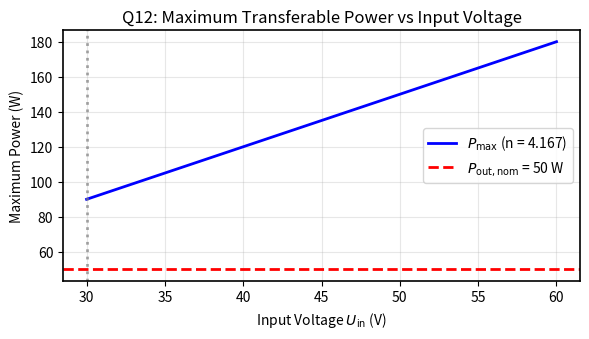

Write the Python code that produced this figure. (Note: this script raises an exception after producing the figure.)

import numpy as np
import matplotlib.pyplot as plt

# Configure matplotlib for high-resolution plots
plt.rcParams['figure.dpi'] = 150           # High-res display
plt.rcParams['savefig.dpi'] = 300          # High-res when saving
plt.rcParams['font.size'] = 10             # Readable font size
plt.rcParams['axes.linewidth'] = 1.2       # Slightly thicker axes
plt.rcParams['grid.alpha'] = 0.3           # Subtle grid
plt.rcParams['lines.linewidth'] = 2        # Thicker plot lines

# === Design Specifications ===
P_out_nom = 50          # Nominal output power [W]
U_in_nom  = 50          # Nominal input voltage [V]
U_in_min  = 30          # Minimum input voltage [V]
U_in_max  = 60          # Maximum input voltage [V]
U_out     = 12          # Output voltage [V]
dU_out_rel = 0.02       # Output voltage ripple (relative) [-]
f_sw      = 80e3        # Switching frequency [Hz]
V_aux_out = 18          # Auxiliary output voltage [V]
P_aux_out = 5           # Auxiliary output power [W]

# === Derived Quantities ===
T_sw      = 1 / f_sw                       # Switching period [s]
dU_out_pp = dU_out_rel * U_out             # Absolute output voltage ripple [V]

print(f"Switching period  T_sw  = {T_sw*1e6:.1f} µs")
print(f"Output ripple     ΔU_pp = {dU_out_pp*1e3:.0f} mV")

# === Selected Design Variables ===
N = 4.17                 # Transformer turns ratio [-]
C_in = 700e-6            # Input capacitor [F]
L = 26.04e-6             # Inductance [H]
C_DCblock = 15.20e-6     # DC-blocking capacitor [F]
C_out = 152.72e-6        # Output capacitor [F]

print(f"N          = {N:.2f} [-]")
print(f"C_in       = {C_in*1e6:.2f} µF")
print(f"L          = {L*1e6:.2f} µH")
print(f"C_DCblock  = {C_DCblock*1e6:.2f} µF")
print(f"C_out      = {C_out*1e6:.2f} µF")


# Q1: Volt-second stress (primary side)
lambda_1_max = U_in_max * T_sw / 2

print(f"Worst-case volt-second stress: λ₁,max = {lambda_1_max*1e6:.1f} µV·s , ([V·s] = [Wb])")

# Q2: Core loss coefficient K_fe
# Steinmetz parameters for nearest base frequency (100 kHz row, N87 material)
f_base = 100e3          # Base frequency [Hz]
alpha  = 1.72           # Steinmetz frequency exponent [-]
beta   = 2.68           # Steinmetz flux exponent [-]
K_b    = 61.15e3        # Base volumetric loss coefficient [W/m³]
B_base = 100e-3         # Base peak flux density [T]

# K_fe such that p_vol = K_fe * B_pk^beta
K_fe = K_b * (f_sw / f_base)**alpha / B_base**beta

print(f"K_fe = {K_fe:.2f} W/(m³·T^{beta})")
print(f"K_fe = {K_fe/1e6:.4f} MW/(m³·T^{beta})")

# Q3: Total current stress I_tot

# Given
I_aux_RMS = 0.8                          # Worst-case auxiliary RMS current [A]
n_aux = V_aux_out / U_in_nom             # Auxiliary turns ratio N_aux/N_1 ≈ V_aux/U_in_nom

# DAB worst case: U_in_min with nominal output power
V_1  = U_in_min                          # Primary-side voltage [V]
V_2p = N * U_out                         # Reflected secondary voltage to primary [V]
omega_L = 2 * np.pi * f_sw * L           # ωL [Ω]

# Phase shift δ from power equation:
#   P = V_1 · V_2' · δ · (π − δ) / (2π² · f_sw · L)
rhs = P_out_nom * 2 * np.pi**2 * f_sw * L / (V_1 * V_2p)
delta = (np.pi - np.sqrt(np.pi**2 - 4 * rhs)) / 2   # [rad]

# Current at switching instants (half-wave symmetry: i(π) = −i(0))
i_0     = -(V_1 * np.pi - V_2p * (np.pi - 2*delta)) / (2 * omega_L)
i_delta =  i_0 + (V_1 + V_2p) * delta / omega_L

# RMS current over half period [0, π] — piecewise-linear waveform
# Segment 1: [0, δ]  i(θ) = i_0 + slope_1·θ,  from i_0 → i_δ
slope_1 = (i_delta - i_0) / delta
int_1   = i_0**2 * delta + i_0 * slope_1 * delta**2 + slope_1**2 * delta**3 / 3

# Segment 2: [δ, π]  i(θ) = i_δ + slope_2·(θ−δ),  from i_δ → −i_0
dur_2   = np.pi - delta
slope_2 = (-i_0 - i_delta) / dur_2
int_2   = i_delta**2 * dur_2 + i_delta * slope_2 * dur_2**2 + slope_2**2 * dur_2**3 / 3

I_1_RMS = np.sqrt((int_1 + int_2) / np.pi)

# Total current stress
I_tot = 2 * I_1_RMS + n_aux * I_aux_RMS

print(f"Reflected secondary voltage  V₂' = N·U_out = {V_2p:.2f} V")
print(f"Phase shift                  δ   = {np.degrees(delta):.1f}°")
print(f"Current at θ=0               i₀  = {i_0:.3f} A")
print(f"Current at θ=δ               iδ  = {i_delta:.3f} A")
print(f"Primary RMS current          I₁,RMS = {I_1_RMS:.3f} A")
print(f"Auxiliary turns ratio         n_aux  = {n_aux:.3f}")
print(f"")
print(f"I_tot = 2 × {I_1_RMS:.3f} + {n_aux:.3f} × {I_aux_RMS:.1f} = {I_tot:.3f} A")

# Q4: Window utilization factor
K_u = 0.3   # Conservative estimate for bobbin-wound, multi-winding transformer [-]

print(f"Window utilization factor  K_u = {K_u}")

# Q5: Loss budget
eta = 0.95                                # Target converter efficiency [-]
P_tot = P_out_nom * (1 - eta) / eta       # Total allowed losses [W]

print(f"Target efficiency  η     = {eta*100:.0f} %")
print(f"Total loss budget  P_tot = {P_tot:.2f} W")

# Q6: Maximum peak flux density
B_pk_max = 0.300   # T — design limit from N87 magnetization curve at 100°C

print(f"B_pk,max = {B_pk_max*1e3:.0f} mT")

# Q7: Minimum K_gfe (using β = 2.7 as specified)
beta  = 2.7          # Steinmetz flux exponent (rounded as per Q7 instruction)

# Recompute K_fe with β = 2.7 (cm-unit system: W/(cm³·T^β))
K_fe_cm = K_b * (f_sw / f_base)**alpha / B_base**beta / 1e6   # W/(cm³·T^β)

# Parameters in cm-unit system
rho_cm   = 1.724e-6   # Copper resistivity [Ω·cm]
lambda1  = lambda_1_max          # Volt-second stress [V·s]

# K_gfe,min formula (× 10^8 = SI→cm unit conversion)
K_gfe_min = (rho_cm * lambda1**2 * I_tot**2 * K_fe_cm**(2/beta) /
             (4 * K_u * P_tot**((beta+2)/beta))) * 1e8

print(f"K_fe (β=2.7)    = {K_fe_cm:.4f} W/(cm³·T^β)")
print(f"")
print(f"K_gfe,min       = {K_gfe_min:.4e} cm⁵")
print(f"")
print(f"Available cores (K_gfe in cm⁵):")
cores = {"E20": 0.0019, "E25": 0.0044, "E30": 0.0049, "E32": 0.0090,
         "ETD34": 0.0120, "ETD39": 0.0197, "ETD44": 0.0290}
for name, kgfe in cores.items():
    ok = "✓" if kgfe >= K_gfe_min else "✗"
    print(f"  {name:6s}: K_gfe = {kgfe:.4f} cm⁵  {ok}")
print(f"\nAll cores satisfy K_gfe ≥ K_gfe,min — core selection driven by winding fit.")

# Q8: ETD34/17/11 core parameters
A_c   = 0.971    # Effective cross-section area  [cm²]
l_m   = 7.86     # Effective magnetic path length [cm]
V_e   = 7.63     # Effective volume              [cm³]
W_A   = 1.22     # Coil former window area       [cm²]
MLT   = 6.05     # Mean length per turn          [cm]
A_L   = 2600e-9  # Inductance factor (N87, ungapped) [H]
R_th  = 20.0     # Thermal resistance core→ambient   [K/W]

K_gfe_ETD34 = 0.0120  # cm⁵ (from table, β=2.7)

print(f"Selected core:  ETD34/17/11 (N87)")
print(f"  A_c  = {A_c:.3f} cm²     l_m  = {l_m:.2f} cm")
print(f"  V_e  = {V_e:.2f} cm³     W_A  = {W_A:.2f} cm²")
print(f"  MLT  = {MLT:.2f} cm      A_L  = {A_L*1e9:.0f} nH")
print(f"  R_th = {R_th:.0f} K/W     K_gfe= {K_gfe_ETD34:.4f} cm⁵ > {K_gfe_min:.2e} ✓")

# Q9: Optimal flux density and actual ΔB

# Optimal B (from loss minimization, ×10^8 is SI→cm unit conversion)
B_opt_pow = (rho_cm * lambda1**2 * MLT * I_tot**2 * 1e8 /
             (2 * beta * K_u * W_A * A_c**3 * K_fe_cm * l_m))
B_opt = B_opt_pow**(1/(beta + 2))

print(f"Optimal flux density:  B_opt = {B_opt*1e3:.1f} mT")
print(f"")

# N1 from optimal B (preliminary; will be rounded for correct turns ratio in Q10)
N1_opt = lambda1 / (2 * B_opt * A_c) * 1e4
print(f"Optimal primary turns: N1,opt = {N1_opt:.1f}  (round for integer turns ratio in Q10)")
print(f"")

# Chosen N1 = 25 (gives exact turns ratio n = 25/6 ≈ 4.167 ≈ N)
N1 = 25
B_actual = lambda1 / (2 * N1 * A_c) * 1e4

print(f"Chosen N1 = {N1}  →  ΔB = {B_actual*1e3:.1f} mT")
print(f"Check:  ΔB = {B_actual*1e3:.1f} mT  <  B_pk,max = {B_pk_max*1e3:.0f} mT  →  {'✓ OK' if B_actual < B_pk_max else '✗ FAIL'}")

# Q10: Number of turns

n_desired     = N          # Target main turns ratio (4.17)
n_aux_desired = V_aux_out / U_in_nom   # Target auxiliary turns ratio (0.36)

# N1 = 25 chosen so that N2 = round(25/4.17) = 6 gives n_real ≈ 4.167
N1    = 25
N2    = round(N1 / n_desired)
N_aux = round(n_aux_desired * N1)

n_real      = N1 / N2
n_aux_real  = N_aux / N1
V_aux_real  = n_aux_real * U_in_nom

print(f"Desired  n      = {n_desired:.4f},   n_aux    = {n_aux_desired:.4f}")
print(f"")
print(f"N1 = {N1},  N2 = {N2},  N_aux = {N_aux}")
print(f"")
print(f"Actual   n_real = {n_real:.4f}  (err = {abs(n_real-n_desired)/n_desired*100:.2f}%)")
print(f"Actual   n_aux  = {n_aux_real:.4f}  (err = {abs(n_aux_real-n_aux_desired)/n_aux_desired*100:.2f}%)")
print(f"V_aux,real = {V_aux_real:.1f} V  (target {V_aux_out} V, err = {abs(V_aux_real-V_aux_out)/V_aux_out*100:.1f}%)")

# Q11: Magnetizing inductance
L_m_MIN = 10 * L        # Minimum required magnetizing inductance [H]
L_m     = A_L * N1**2  # Actual magnetizing inductance [H]

print(f"L_m,MIN = {L_m_MIN*1e6:.1f} µH")
print(f"L_m     = A_L × N1² = {A_L*1e9:.0f} nH × {N1}² = {L_m*1e6:.1f} µH")
print(f"Check:  L_m = {L_m*1e6:.0f} µH  >>  L_m,MIN = {L_m_MIN*1e6:.1f} µH  →  {'✓ OK' if L_m >= L_m_MIN else '✗ FAIL'}")

# Q12: Maximum power with realized turns ratio
def P_max_DAB(V_in, n, U_out, f_sw, L):
    """Maximum transferable power at delta = pi/2."""
    return V_in * n * U_out / (8 * f_sw * L)

P_max_min = P_max_DAB(U_in_min, n_real, U_out, f_sw, L)
P_max_nom = P_max_DAB(U_in_nom, n_real, U_out, f_sw, L)
P_max_max = P_max_DAB(U_in_max, n_real, U_out, f_sw, L)

print(f"P_max at V_in,min = {U_in_min} V:  {P_max_min:.1f} W  "
      f"{'✓ ≥ P_out,nom = 50 W' if P_max_min >= P_out_nom else '✗ FAIL'}")
print(f"P_max at V_in,nom = {U_in_nom} V:  {P_max_nom:.1f} W")
print(f"P_max at V_in,max = {U_in_max} V:  {P_max_max:.1f} W")

# Plot P_max vs V_in
V_sweep = np.linspace(U_in_min, U_in_max, 100)
P_sweep = P_max_DAB(V_sweep, n_real, U_out, f_sw, L)

fig, ax = plt.subplots(figsize=(6, 3.5))
ax.plot(V_sweep, P_sweep, 'b-', label=f'$P_{{\\mathrm{{max}}}}$ (n = {n_real:.3f})')
ax.axhline(P_out_nom, color='r', linestyle='--', label=f'$P_{{\\mathrm{{out,nom}}}}$ = {P_out_nom} W')
ax.axvline(U_in_min, color='gray', linestyle=':', alpha=0.7)
ax.set_xlabel('Input Voltage $U_\\mathrm{in}$ (V)')
ax.set_ylabel('Maximum Power (W)')
ax.set_title('Q12: Maximum Transferable Power vs Input Voltage')
ax.legend()
ax.grid(True)
plt.tight_layout()
plt.savefig('Plots/Q12-power-margin.png', dpi=150)
plt.show()

# Q13: Auxiliary voltage check
print(f"Auxiliary winding check:")
print(f"  N_aux / N1 = {N_aux}/{N1} = {n_aux_real:.4f}")
print(f"  V_aux,real = n_aux_real × U_in,nom = {n_aux_real:.4f} × {U_in_nom} = {V_aux_real:.1f} V")
print(f"  Target     = {V_aux_out} V")
print(f"  Deviation  = {abs(V_aux_real-V_aux_out)/V_aux_out*100:.1f}%  "
      f"{'✓ OK (< 15%)' if abs(V_aux_real-V_aux_out)/V_aux_out < 0.15 else '✗ FAIL'}")

# Q14: Skin depth
mu0      = 4 * np.pi * 1e-7    # Permeability of free space [H/m]
rho_Cu   = 1.724e-8             # Copper resistivity at 20°C [Ω·m]

delta    = np.sqrt(rho_Cu / (np.pi * f_sw * mu0))  # Skin depth [m]
delta_mm = delta * 1e3                               # [mm]

print(f"Skin depth at f_sw = {f_sw/1e3:.0f} kHz:")
print(f"  δ = {delta_mm:.3f} mm")
print(f"")
print(f"Threshold for F_R ≈ 1:  d_wire < 4δ = {4*delta_mm:.3f} mm")
print(f"")
print(f"Magnet wire suitability (F_R = 1 if d < 4δ):")
magnet_wires = {"M1": 0.65, "M2": 0.90, "M3": 1.0, "M4": 1.2, "M5": 1.54, "M6": 1.6, "M7": 1.8}
for name, d in magnet_wires.items():
    FR = d / (4*delta_mm) if d > 4*delta_mm else 1.0
    note = "F_R = 1 ✓" if d <= 4*delta_mm else f"F_R = {FR:.2f} (AC losses increase)"
    print(f"  {name}: d = {d:.2f} mm  →  {note}")
print(f"")
print(f"Litz wire strands: d_strand = 0.2 mm < 4δ = {4*delta_mm:.3f} mm → F_R = 1 ✓ (always)")

# Q15–Q17: Window allocation, window area, MLT, maximum wire cross-section

# Window allocation (optimal: proportion to apparent current stress)
alpha_pri = I_1_RMS / I_tot           # Primary winding fraction
alpha_sec = I_1_RMS / I_tot           # Secondary (n2·I2 = I1 by definition of I_tot)
alpha_aux = n_aux_real * I_aux_RMS / I_tot  # Auxiliary winding fraction

print("Q15: Optimal window allocation")
print(f"  α_pri = I1_RMS / I_tot   = {I_1_RMS:.3f} / {I_tot:.3f} = {alpha_pri:.4f}")
print(f"  α_sec = I1_RMS / I_tot   = {I_1_RMS:.3f} / {I_tot:.3f} = {alpha_sec:.4f}")
print(f"  α_aux = n_aux·I_aux/I_tot = {n_aux_real:.3f}×{I_aux_RMS:.2f} / {I_tot:.3f} = {alpha_aux:.4f}")
print(f"  Sum = {alpha_pri+alpha_sec+alpha_aux:.4f}  (should be < 1; remainder is insulation/margins)")
print()

# Q16: Window area and MLT
print("Q16: Window area and MLT from ETD34 coil former")
print(f"  W_A  = A_N = {W_A:.2f} cm²")
print(f"  MLT  = {MLT:.2f} cm")
print()

# Q17: Maximum wire cross-section per winding
A_w_max_pri = alpha_pri * K_u * W_A / N1    # [cm²]
A_w_max_sec = alpha_sec * K_u * W_A / N2    # [cm²]
A_w_max_aux = alpha_aux * K_u * W_A / N_aux  # [cm²]

print("Q17: Maximum wire cross-section per winding  A_w,max = α_j · K_u · W_A / N_j")
print(f"  A_w,max,pri = {alpha_pri:.4f} × {K_u} × {W_A} / {N1} = {A_w_max_pri:.5f} cm² = {A_w_max_pri*100:.3f} mm²")
print(f"  A_w,max,sec = {alpha_sec:.4f} × {K_u} × {W_A} / {N2}  = {A_w_max_sec:.5f} cm² = {A_w_max_sec*100:.3f} mm²")
print(f"  A_w,max,aux = {alpha_aux:.4f} × {K_u} × {W_A} / {N_aux}  = {A_w_max_aux:.5f} cm² = {A_w_max_aux*100:.3f} mm²")

# Q18: Target current density
J_w_star = 4.0     # A/mm2  (= 400 A/cm2), from design range [3-6] A/mm2

print(f'Q18: Target current density')
print(f'  J_w* = {J_w_star:.1f} A/mm2  (= {J_w_star*100:.0f} A/cm2)')


# Q19: Required conductor area per winding
# Secondary RMS current (referred to secondary side)
I_2_RMS = n_real * I_1_RMS      # [A]

A_TC_pri = I_1_RMS   / J_w_star  # [mm2]
A_TC_sec = I_2_RMS   / J_w_star  # [mm2]
A_TC_aux = I_aux_RMS / J_w_star  # [mm2]

ok_pri = A_TC_pri <= A_w_max_pri * 100
ok_sec = A_TC_sec <= A_w_max_sec * 100
ok_aux = A_TC_aux <= A_w_max_aux * 100

print('Q19: Required conductor cross-section  A_TC = I_RMS / J_w*')
print(f'  I1_RMS   = {I_1_RMS:.3f} A  ->  A_TC,pri = {A_TC_pri:.4f} mm2  (max {A_w_max_pri*100:.3f} mm2)  {"OK" if ok_pri else "FAIL"}')
print(f'  I2_RMS   = {I_2_RMS:.3f} A  ->  A_TC,sec = {A_TC_sec:.4f} mm2  (max {A_w_max_sec*100:.3f} mm2)  {"OK" if ok_sec else "FAIL"}')
print(f'  Iaux_RMS = {I_aux_RMS:.3f} A  ->  A_TC,aux = {A_TC_aux:.4f} mm2  (max {A_w_max_aux*100:.3f} mm2)  {"OK" if ok_aux else "FAIL"}')


# Q20: Wire selection
import numpy as np

# Magnet wire diameters [mm]
d_M = np.array([0.65, 0.90, 1.0, 1.2, 1.54, 1.6, 1.8])
A_M = np.pi / 4 * d_M**2   # mm2 conductor area

# Litz wire (0.2 mm strands)
n_str_L  = np.array([25, 35, 45, 80])
d_str    = 0.2              # mm per strand
# A_L_wire = n_str_L * (np.pi/4 * d_str**2)  # mm2
A_L_wire = np.array([0.78, 1.10, 1.41, 2.51])
d_L_eff  = np.array([1.53, 1.80, 2.06, 2.80])  # mm effective OD

d_FR1 = 4 * delta           # FR=1 threshold for bare wire [mm]

# Selected wires
# Primary: L1 (index 0)
A_wire_pri = A_L_wire[0]
d_wire_pri = d_L_eff[0]
FR_pri     = 1.0

# Secondary: L4 (index 3)
A_wire_sec = A_L_wire[3]
d_wire_sec = d_L_eff[3]
FR_sec     = 1.0

# Auxiliary: M1 (index 0)
A_wire_aux = A_M[0]
d_wire_aux = d_M[0]
FR_aux     = 1.0   # 0.65 mm < 4*delta

J_pri_actual = I_1_RMS   / A_wire_pri
J_sec_actual = I_2_RMS   / A_wire_sec
J_aux_actual = I_aux_RMS / A_wire_aux

print('Q20: Wire selection')
print(f'  FR=1 threshold (bare): d < 4*delta = {d_FR1:.3f} mm')
print()
print(f'  Primary   L1 Litz : A = {A_wire_pri:.3f} mm2  d_eff = {d_wire_pri:.2f} mm  FR = {FR_pri}')
print(f'            A_TC,pri = {A_TC_pri:.3f} mm2  ->  wire > A_TC  OK')
print(f'            J_actual = {J_pri_actual:.2f} A/mm2')
print()
print(f'  Secondary L4 Litz : A = {A_wire_sec:.3f} mm2  d_eff = {d_wire_sec:.2f} mm  FR = {FR_sec}')
print(f'            A_TC,sec = {A_TC_sec:.3f} mm2  ->  wire > A_TC  OK')
print(f'            J_actual = {J_sec_actual:.2f} A/mm2')
print()
print(f'  Auxiliary M1 bare : A = {A_wire_aux:.3f} mm2  d = {d_wire_aux:.2f} mm  FR = {FR_aux}')
print(f'            A_TC,aux = {A_TC_aux:.3f} mm2  ->  wire > A_TC  OK  (J < J_w* acceptable for discrete wire)')
print(f'            J_actual = {J_aux_actual:.2f} A/mm2')


# Q21: Actual fill factor
A_wire_pri_cm2 = A_wire_pri * 1e-2   # mm2 -> cm2
A_wire_sec_cm2 = A_wire_sec * 1e-2
A_wire_aux_cm2 = A_wire_aux * 1e-2

K_u_real = (N1 * A_wire_pri_cm2 + N2 * A_wire_sec_cm2 + N_aux * A_wire_aux_cm2) / W_A

print('Q21: Actual fill factor')
print(f'  N1 x A_pri = {N1} x {A_wire_pri:.3f} mm2 = {N1*A_wire_pri:.2f} mm2')
print(f'  N2 x A_sec = {N2}  x {A_wire_sec:.3f} mm2 = {N2*A_wire_sec:.2f} mm2')
print(f'  Nx x A_aux = {N_aux}  x {A_wire_aux:.3f} mm2 = {N_aux*A_wire_aux:.2f} mm2')
print(f'  Total conductor area = {N1*A_wire_pri + N2*A_wire_sec + N_aux*A_wire_aux:.2f} mm2')
print(f'  W_A = {W_A*100:.2f} mm2')
print(f'  K_u,real = {K_u_real:.4f}  ({"feasible" if K_u_real < 0.5 else "too high"})')


# Q22: DC winding resistance at T_w = 80 degC
T_w      = 80.0
rho_Cu20 = 1.724e-8          # Ohm m at 20 degC
alpha_Cu = 3.862e-3          # 1/degC
rho_Cu_T = rho_Cu20 * (1 + alpha_Cu * (T_w - 20))   # Ohm m at T_w

MLT_m         = MLT * 1e-2           # cm -> m
A_wire_pri_m2 = A_wire_pri * 1e-6   # mm2 -> m2
A_wire_sec_m2 = A_wire_sec * 1e-6
A_wire_aux_m2 = A_wire_aux * 1e-6

R_DC_pri = rho_Cu_T * N1    * MLT_m / A_wire_pri_m2
R_DC_sec = rho_Cu_T * N2    * MLT_m / A_wire_sec_m2
R_DC_aux = rho_Cu_T * N_aux * MLT_m / A_wire_aux_m2

print(f'Q22: DC winding resistance  (T_w = {T_w} degC,  rho_Cu = {rho_Cu_T*1e8:.4f}e-8 Ohm m)')
print(f'  R_DC,pri = {R_DC_pri*1e3:.4f} mOhm  (N1={N1},  A={A_wire_pri:.3f} mm2)')
print(f'  R_DC,sec = {R_DC_sec*1e3:.4f} mOhm  (N2={N2},   A={A_wire_sec:.3f} mm2)')
print(f'  R_DC,aux = {R_DC_aux*1e3:.4f} mOhm  (Naux={N_aux}, A={A_wire_aux:.3f} mm2)')


# Q23: AC resistance factor
FR_pri = 1.0   # L1 Litz, strand d=0.2 mm < 2*delta
FR_sec = 1.0   # L4 Litz, strand d=0.2 mm < 2*delta
FR_aux = 1.0   # M1 bare, d=0.65 mm < 4*delta

R_AC_pri = FR_pri * R_DC_pri
R_AC_sec = FR_sec * R_DC_sec
R_AC_aux = FR_aux * R_DC_aux

print('Q23: AC resistance factor')
print(f'  Primary   (L1 Litz, d_str=0.2 mm < 2*delta={2*0.234:.3f} mm): FR={FR_pri}  R_AC,pri={R_AC_pri*1e3:.4f} mOhm')
print(f'  Secondary (L4 Litz, d_str=0.2 mm < 2*delta={2*0.234:.3f} mm): FR={FR_sec}  R_AC,sec={R_AC_sec*1e3:.4f} mOhm')
print(f'  Auxiliary (M1 bare, d=0.65 mm   < 4*delta={4*0.234:.3f} mm): FR={FR_aux}  R_AC,aux={R_AC_aux*1e3:.4f} mOhm')


# Q24: DC and AC Copper Losses at V_in,min and V_in,max
#
# Winding RMS currents come from the same DAB model used in Report 1 (DAB_convert.ipynb).
# At V_in,min: I_1_RMS already computed in Q3 of this notebook using the same formulation.
# At V_in,max: reuse the Q3 formulation with V_in = U_in_max.
#
# Relationship to Report 1 MOSFET currents (full-bridge, half-period conduction):
#   I_winding,RMS = sqrt(2) * I_Q,RMS
#   V_in,min: I_Q,pri,rms = 1.4236 A  ->  I1_RMS = sqrt(2)*1.4236 = 2.013 A  (matches Q3)
#   V_in,min: I_Q,sec,rms = 5.9317 A  ->  I2_RMS = sqrt(2)*5.9317 = 8.388 A

import numpy as np

# ---- V_in,min: use I_1_RMS already computed in Q3 ----
I1_at_min = I_1_RMS          # A  (from Q3, same DAB model as Report 1)
I2_at_min = n_real * I1_at_min   # actual secondary winding RMS [A]

# ---- V_in,max: recompute using Q3 formulation with V_in = U_in_max ----
V_1_max   = U_in_max
V_2p_max  = n_real * U_out
omega_L   = 2 * np.pi * f_sw * L
rhs_max   = P_out_nom * 2 * np.pi**2 * f_sw * L / (V_1_max * V_2p_max)
delta_max = (np.pi - np.sqrt(np.pi**2 - 4 * rhs_max)) / 2
i0_max    = -(V_1_max * np.pi - V_2p_max * (np.pi - 2*delta_max)) / (2 * omega_L)
id_max    =  i0_max + (V_1_max + V_2p_max) * delta_max / omega_L
sl1_max   = (id_max - i0_max) / delta_max
dur2_max  = np.pi - delta_max
sl2_max   = (-i0_max - id_max) / dur2_max
int1_max  = i0_max**2*delta_max  + i0_max*sl1_max*delta_max**2  + sl1_max**2*delta_max**3/3
int2_max  = id_max**2*dur2_max   + id_max*sl2_max*dur2_max**2   + sl2_max**2*dur2_max**3/3
I1_at_max = np.sqrt((int1_max + int2_max) / np.pi)
I2_at_max = n_real * I1_at_max

# ---- DC copper losses  P_Cu,DC = sum(R_DC_j * I_j^2) ----
P_CuDC_min = R_DC_pri*I1_at_min**2 + R_DC_sec*I2_at_min**2 + R_DC_aux*I_aux_RMS**2
P_CuDC_max = R_DC_pri*I1_at_max**2 + R_DC_sec*I2_at_max**2 + R_DC_aux*I_aux_RMS**2

# ---- AC copper losses  P_Cu,AC = sum(R_AC_j * I_j^2)  (FR=1 -> R_AC=R_DC here) ----
P_CuAC_min = R_AC_pri*I1_at_min**2 + R_AC_sec*I2_at_min**2 + R_AC_aux*I_aux_RMS**2
P_CuAC_max = R_AC_pri*I1_at_max**2 + R_AC_sec*I2_at_max**2 + R_AC_aux*I_aux_RMS**2

P_Cu_worst = max(P_CuAC_min, P_CuAC_max)

print('Q24: DC and AC Copper Losses')
print(f'  FR = {FR_pri}/{FR_sec}/{FR_aux} (pri/sec/aux)  ->  R_AC = R_DC for all windings')
print()
print(f'  V_in = {U_in_min} V  (delta={np.degrees(delta):.2f} deg,  I1={I1_at_min:.4f} A,  I2={I2_at_min:.4f} A)')
print(f'    P_Cu,DC = {P_CuDC_min:.4f} W')
print(f'    P_Cu,AC = {P_CuAC_min:.4f} W   ({P_CuAC_min/P_out_nom*100:.2f} % of P_out)')
print()
print(f'  V_in = {U_in_max} V  (delta={np.degrees(delta_max):.2f} deg,  I1={I1_at_max:.4f} A,  I2={I2_at_max:.4f} A)')
print(f'    P_Cu,DC = {P_CuDC_max:.4f} W')
print(f'    P_Cu,AC = {P_CuAC_max:.4f} W   ({P_CuAC_max/P_out_nom*100:.2f} % of P_out)')
print()
print(f'  Worst-case: P_Cu,worst = {P_Cu_worst:.4f} W')


# Q25: Core Losses and Temperature Rise
#
# Steinmetz model:  p_fe = K_b * (f/f_base)^alpha * (B/B_base)^beta  [W/m3]
# Parameters from Q2: K_b=61.15 kW/m3, f_base=100 kHz, B_base=0.1 T, alpha=1.72, beta=2.68
# NOTE: beta was set to 2.7 in Q7 for K_gfe only; use 2.68 here (actual N87 Steinmetz value).
#
# Delta_B = B_actual (worst case: computed from lambda_1_max = Vin_max*Tsw/2)

beta_Stein = 2.68          # Steinmetz exponent from Q2 (not the Q7 override of 2.7)
# B_base = 100e-3 T, K_b, f_base, alpha all still in namespace from Q2

delta_B = B_actual          # T  (= 77.3 mT)
V_e_m3  = V_e * 1e-6       # cm3 -> m3

P_core = K_b * (f_sw / f_base)**alpha * (delta_B / B_base)**beta_Stein * V_e_m3

# Temperature rise: copper + core losses dissipated in transformer
# R_th = 20 K/W (ETD34, from TDK thermal document); T_amb = 40 degC per report spec
T_amb   = 40.0
delta_T = (P_Cu_worst + P_core) * R_th
T_core_max = T_amb + delta_T

print("Q25: Core Losses and Temperature Rise")
print(f"  Steinmetz: K_b={K_b/1e3:.2f} kW/m3  f_base={f_base/1e3:.0f} kHz  B_base={B_base*1e3:.0f} mT  alpha={alpha}  beta={beta_Stein}")
print(f"  Delta_B = {delta_B*1e3:.2f} mT   V_e = {V_e} cm3 = {V_e_m3:.3e} m3")
print(f"  P_core = {K_b/1e3:.2f}e3 x ({f_sw/1e3:.0f}/{f_base/1e3:.0f})^{alpha} x ({delta_B*1e3:.1f}/{B_base*1e3:.0f})^{beta_Stein} x {V_e_m3:.3e}")
print(f"  P_core  = {P_core:.4f} W   ({P_core/P_out_nom*100:.2f} % of P_out)")
print()
print(f"  P_Cu,worst = {P_Cu_worst:.4f} W")
print(f"  Delta_T = ({P_Cu_worst:.4f} + {P_core:.4f}) x {R_th} K/W = {delta_T:.2f} K")
print(f"  T_core  = {T_amb:.0f} + {delta_T:.2f} = {T_core_max:.1f} degC  ({'OK < 120 degC' if T_core_max < 120 else 'FAIL > 120 degC'})")


# Q26: Total transformer losses
P_loss_transformer = P_Cu_worst + P_core

print('Q26: Total transformer losses')
print(f'  P_Cu,worst       = {P_Cu_worst:.4f} W')
print(f'  P_core           = {P_core:.4f} W')
print(f'  P_loss,transformer = {P_loss_transformer:.4f} W')
print(f'  Loss budget        = {P_tot:.4f} W')
print(f'  Margin             = {P_tot - P_loss_transformer:.4f} W  ({"OK within budget" if P_loss_transformer <= P_tot else "OVER BUDGET"})')


# Q27: Transformer Design Summary Table
sep = '=' * 65
div = '-' * 65
print(sep)
print('              TRANSFORMER DESIGN SUMMARY')
print(sep)
print('ELECTRICAL SPECIFICATIONS')
print(f'  I_w,pri,RMS  = {I1_min:.4f} A  (worst case at V_in,min)')
print(f'  I_w,sec,RMS  = {I2_min:.4f} A  (worst case at V_in,min)')
print(f'  I_w,aux,RMS  = {I_aux_RMS:.4f} A')
print(f'  L_m          = {L_m*1e6:.1f} uH')
print(div)
print('CORE SPECIFICATIONS')
print(f'  Core shape   : ETD34/17/11')
print(f'  Coil former  : ETD34 bobbin')
print(f'  Core material: N87 ferrite')
print(f'  Delta_B      = {B_actual*1e3:.2f} mT')
print(div)
print('WINDING SPECIFICATIONS')
print(f'  Primary  wire: L1 Litz  d_eff = {d_wire_pri:.2f} mm   N_pri = {N1}')
print(f'  Secondary wire: L4 Litz d_eff = {d_wire_sec:.2f} mm   N_sec = {N2}')
print(f'  Auxiliary wire: M1 bare d     = {d_wire_aux:.2f} mm   N_aux = {N_aux}')
print(div)
print('LOSSES AND TEMPERATURE RISE (worst-case)')
print(f'  P_core       = {P_core:.4f} W')
print(f'  P_Cu,AC      = {P_Cu_worst:.4f} W')
print(f'  P_loss/P_out = {(P_Cu_worst+P_core)/P_out_nom*100:.2f} %')
print(f'  Delta_T      = {delta_T:.2f} K')
print(sep)


# Q28: Overall DAB Efficiency
#
# Semiconductor losses read directly from Report 1 Loss Tool graph at P_out = 50 W:
P_semi_vals = {30: 1.40, 50: 2.50, 60: 2.07}   # W  {V_in: P_semi}

# Helper: compute primary winding RMS current at a given V_in (same DAB model as Q24)
def dab_I1_rms(V_in, V_out, n, f, L_H, P_nom):
    V2p = n * V_out
    omega_L = 2 * np.pi * f * L_H
    rhs = P_nom * 2 * np.pi**2 * f * L_H / (V_in * V2p)
    delta = (np.pi - np.sqrt(np.pi**2 - 4 * rhs)) / 2
    i0  = -(V_in * np.pi - V2p * (np.pi - 2*delta)) / (2 * omega_L)
    id_ =  i0 + (V_in + V2p) * delta / omega_L
    sl1 = (id_ - i0) / delta
    dur2 = np.pi - delta
    sl2  = (-i0 - id_) / dur2
    int1 = i0**2*delta  + i0*sl1*delta**2  + sl1**2*delta**3/3
    int2 = id_**2*dur2  + id_*sl2*dur2**2  + sl2**2*dur2**3/3
    return np.sqrt((int1 + int2) / np.pi)

print('Q28: Overall DAB Efficiency')
print(f'  {"V_in":>5}  {"P_semi":>8}  {"I1_RMS":>8}  {"P_Cu,AC":>9}  {"P_core":>7}  {"P_tf":>7}  {"P_total":>9}  {"eta":>7}')
print('  ' + '-'*75)

results = []
for V_in in [30, 50, 60]:
    P_semi = P_semi_vals[V_in]
    I1  = dab_I1_rms(V_in, U_out, n_real, f_sw, L, P_out_nom)
    I2  = n_real * I1
    P_CuAC = R_AC_pri*I1**2 + R_AC_sec*I2**2 + R_AC_aux*I_aux_RMS**2
    P_tf   = P_CuAC + P_core
    P_total = P_out_nom + P_semi + P_tf
    eta = P_out_nom / P_total * 100
    results.append((V_in, P_semi, I1, P_CuAC, P_core, P_tf, P_total, eta))
    print(f'  {V_in:>5}  {P_semi:>8.4f}  {I1:>8.4f}  {P_CuAC:>9.4f}  {P_core:>7.4f}  {P_tf:>7.4f}  {P_total:>9.4f}  {eta:>7.2f} %')

etas = [r[7] for r in results]
eta_best  = max(etas)
eta_worst = min(etas)
V_best  = results[etas.index(eta_best)][0]
V_worst = results[etas.index(eta_worst)][0]

print()
print(f'  eta_best  = {eta_best:.2f} %  (at V_in = {V_best} V)')
print(f'  eta_worst = {eta_worst:.2f} %  (at V_in = {V_worst} V)')
